Image classification data set "dataset" (almatov1/potato-python on GitHub). Class labels (2): potato, purslane.

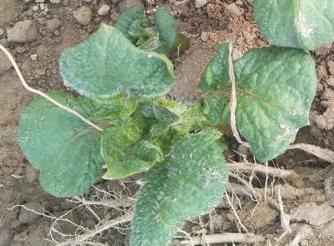
Label: potato

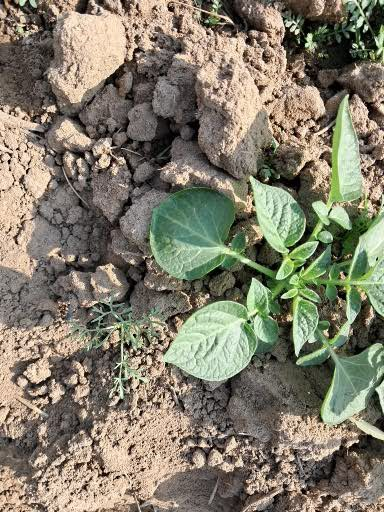
Label: potato

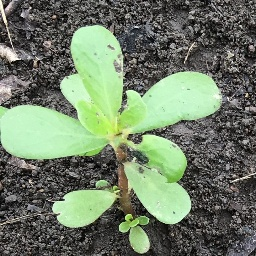
Label: purslane

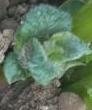
Label: potato

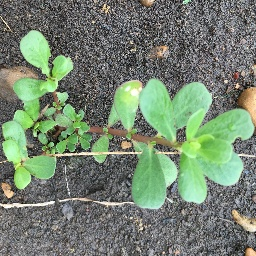
Label: purslane

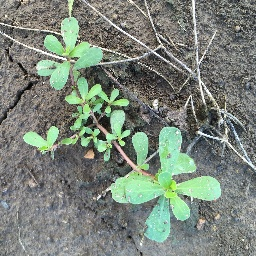
Label: purslane
